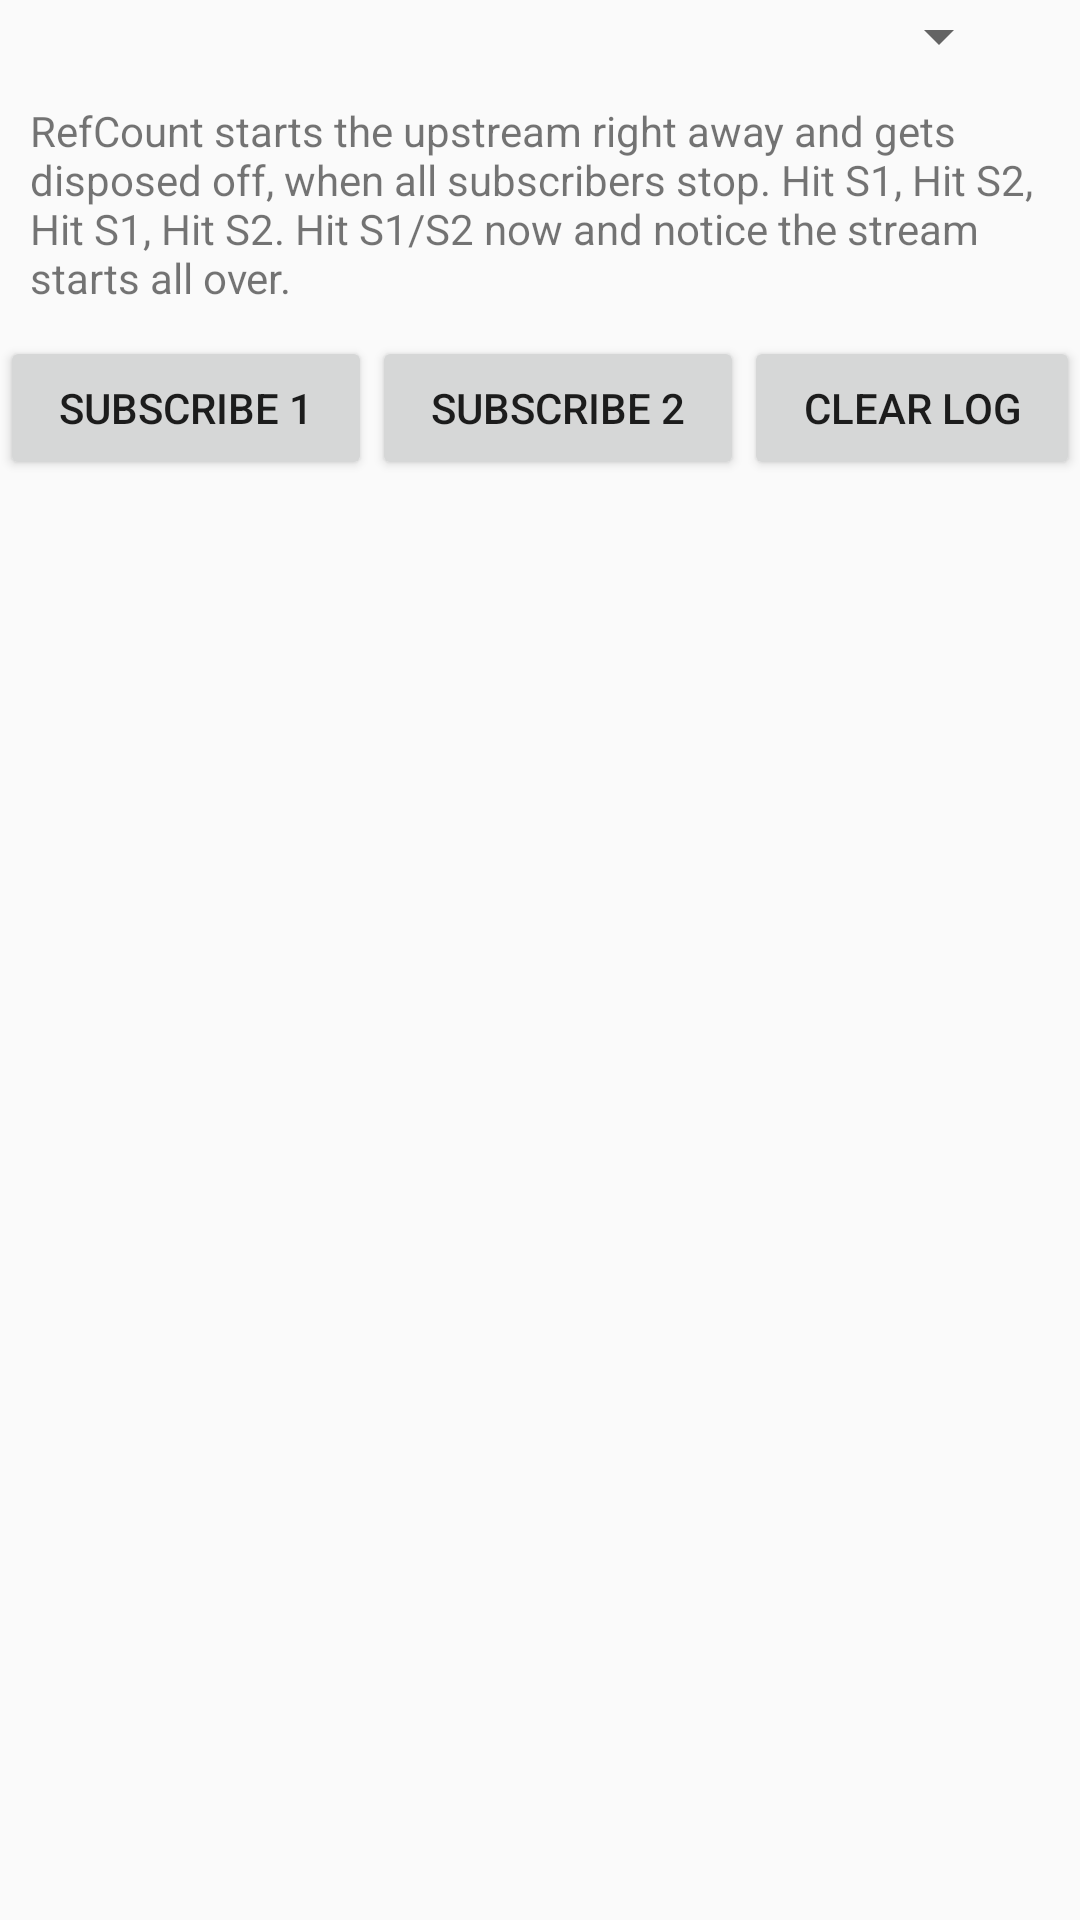

Produce the Android XML layout that renders to this screen, including the resource entries it uses.
<!-- AndroidManifest.xml: application theme AppTheme -->
<!-- res/layout/fragment_multicast_playground.xml -->
<?xml version="1.0" encoding="utf-8"?>
<LinearLayout xmlns:android="http://schemas.android.com/apk/res/android"
    android:layout_width="match_parent"
    android:layout_height="match_parent"
    android:orientation="vertical">


    <TableLayout
        android:layout_width="match_parent"
        android:layout_height="wrap_content">

        <TableRow
            android:layout_width="match_parent"
            android:layout_height="wrap_content"
            android:gravity="center">

            <Spinner
                android:id="@+id/dropdown"
                android:layout_width="match_parent"
                android:layout_height="wrap_content"
                android:layout_span="3" />

        </TableRow>

        <TableRow
            android:layout_width="match_parent"
            android:layout_height="wrap_content">

            <TextView
                android:id="@+id/msg_text"
                android:layout_width="match_parent"
                android:layout_height="wrap_content"
                android:layout_span="3"
                android:layout_weight="1"
                android:padding="@dimen/text_micro"
                android:text="@string/msg_demo_multicast_publishRefCount" />
        </TableRow>

        <TableRow
            android:layout_width="match_parent"
            android:layout_height="wrap_content">

            <Button
                android:id="@+id/btn_1"
                android:layout_width="wrap_content"
                android:layout_height="wrap_content"
                android:layout_weight="1"
                android:text="Subscribe 1" />

            <Button
                android:id="@+id/btn_2"
                android:layout_width="wrap_content"
                android:layout_height="wrap_content"
                android:layout_weight="1"
                android:text="Subscribe 2" />

            <Button
                android:id="@+id/btn_3"
                android:layout_width="wrap_content"
                android:layout_height="wrap_content"
                android:layout_weight="1"
                android:text="Clear log" />
        </TableRow>

    </TableLayout>


    <ListView
        android:id="@+id/list_threading_log"
        android:layout_width="match_parent"
        android:layout_height="match_parent" />
</LinearLayout>
<!-- resources referenced by this layout -->
<resources>
  <dimen name="text_micro">10sp</dimen>
  <string name="msg_demo_multicast_publishRefCount">RefCount starts the upstream right away and gets disposed off, when all subscribers stop. Hit S1, Hit S2, Hit S1, Hit S2. Hit S1/S2 now and notice the stream starts all over.</string>
  <style name="AppTheme" parent="Theme.AppCompat.Light.DarkActionBar">
  
          <item name="colorPrimary">@color/colorPrimary</item>
          <item name="colorPrimaryDark">@color/colorPrimaryDark</item>
          <item name="colorAccent">@color/colorAccent</item>
      </style>
  <color name="colorPrimary">#3F51B5</color>
  <color name="colorPrimaryDark">#303F9F</color>
  <color name="colorAccent">#FF4081</color>
</resources>
